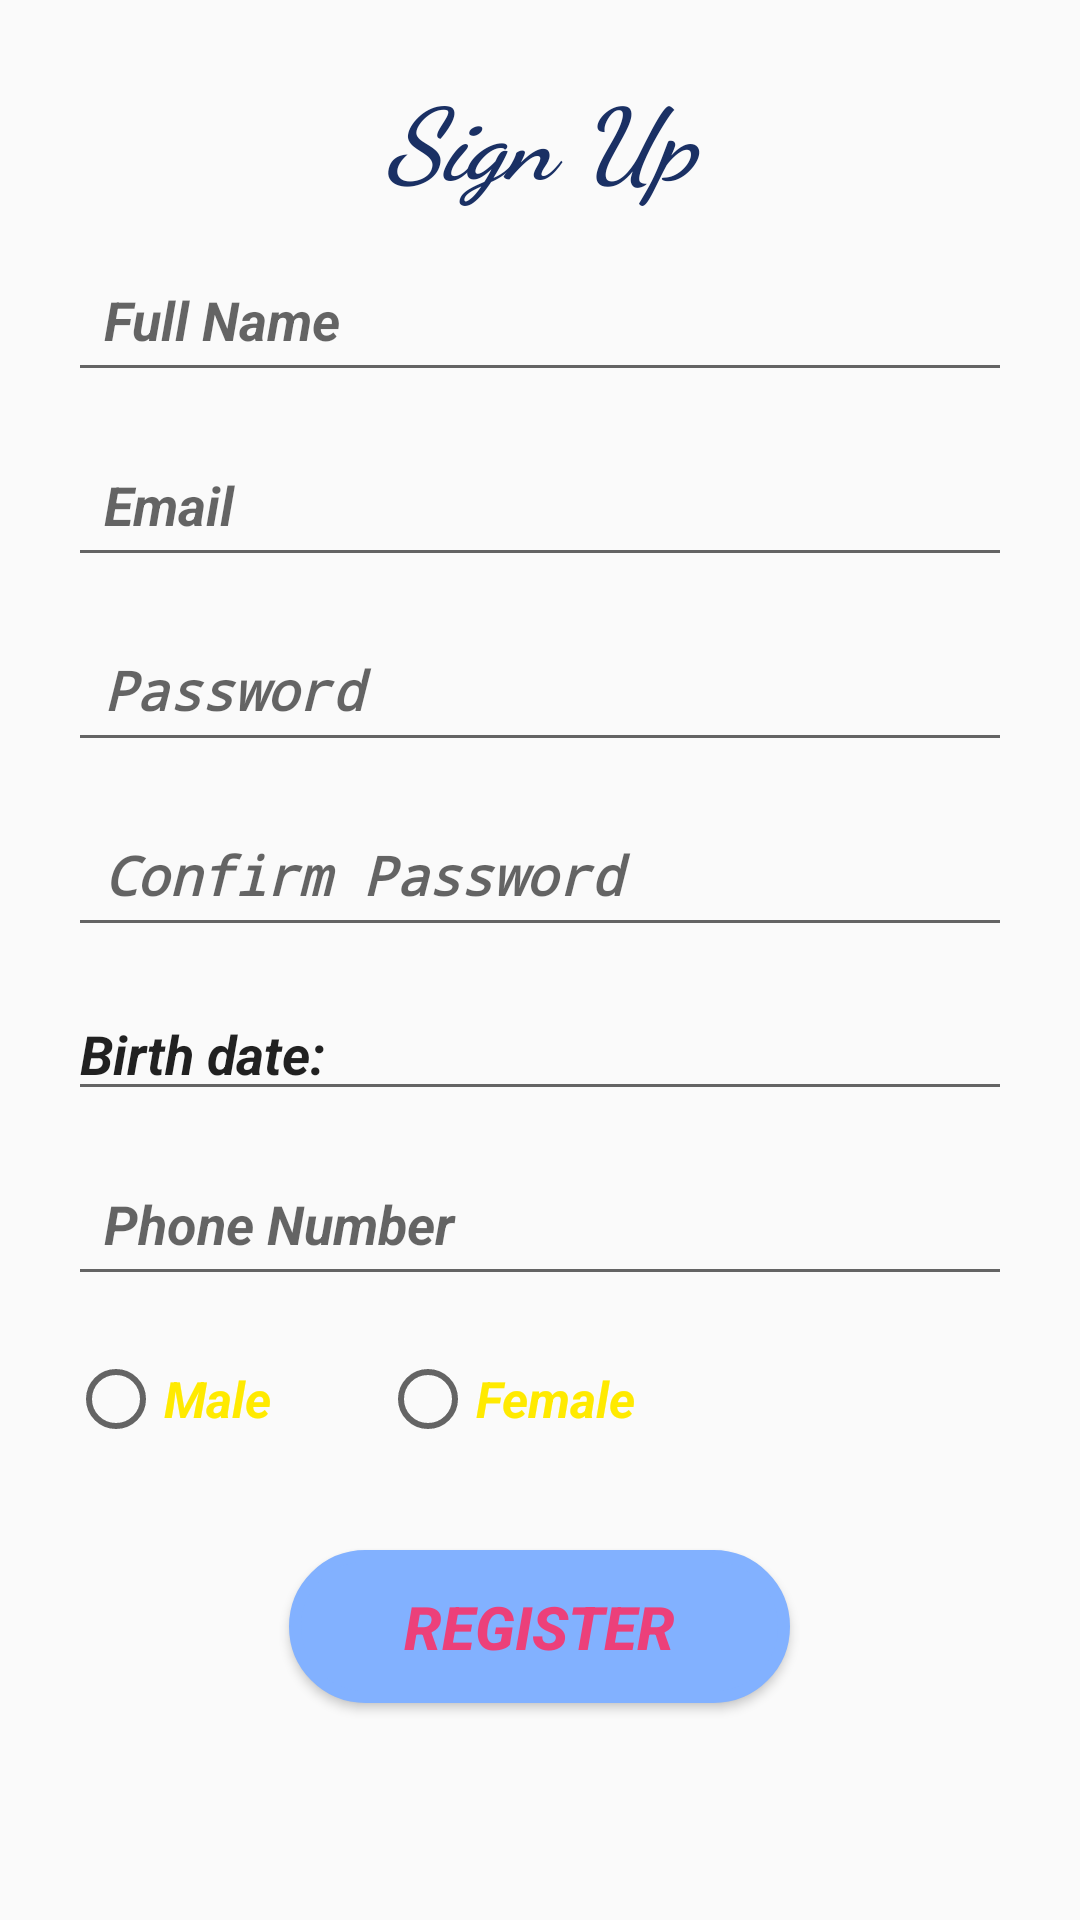

Android layout source for this screen:
<!-- AndroidManifest.xml: application theme Theme.EduBuddy -->
<!-- res/layout/activity_sign_up.xml -->
<?xml version="1.0" encoding="utf-8"?>
<ScrollView
    xmlns:android="http://schemas.android.com/apk/res/android"
    android:layout_width="match_parent"

    android:background="@drawable/register"
    android:layout_height="match_parent">

    <LinearLayout
        android:layout_width="match_parent"
        android:layout_height="wrap_content"
        android:orientation="vertical"
        android:padding="16dp">

        <TextView
            android:layout_width="match_parent"
            android:layout_height="wrap_content"
            android:text="@string/sign_up"
            android:textSize="100px"
            android:textStyle="italic|bold"
            android:textAlignment="center"
            android:textColor="#1A3064"
            android:fontFamily="cursive"
            android:layout_margin="20px"
            />

        
        <EditText
            android:id="@+id/FullName"
            android:textStyle="italic|bold"
            android:layout_width="match_parent"
            android:layout_height="wrap_content"
            android:hint="Full Name"
            android:inputType="textPersonName"
            android:layout_margin="20px"
            android:padding="12dp" />

        
        <EditText
            android:id="@+id/Email"
            android:textStyle="italic|bold"
            android:layout_width="match_parent"
            android:layout_height="wrap_content"
            android:hint="Email"
            android:inputType="textEmailAddress"
            android:padding="12dp"
            android:layout_margin="20px"
            android:layout_marginTop="8dp" />

        
        <EditText
            android:id="@+id/Password"
            android:layout_width="match_parent"
            android:layout_height="wrap_content"
            android:textStyle="italic|bold"
            android:hint="Password"
            android:inputType="textPassword"
            android:padding="12dp"
            android:layout_margin="20px"
            android:layout_marginTop="8dp" />

        
        <EditText
            android:id="@+id/ConfirmPassword"
            android:layout_width="match_parent"
            android:layout_height="wrap_content"
            android:textStyle="italic|bold"
            android:hint="Confirm Password"
            android:inputType="textPassword"
            android:padding="12dp"
            android:layout_margin="20px"
            android:layout_marginTop="8dp" />

        <EditText
            android:id="@+id/editTextDate"
            android:layout_width="match_parent"
            android:textStyle="italic|bold"
            android:layout_height="wrap_content"
            android:ems="10"
            android:layout_margin="20px"
            android:text="Birth date:"
            android:inputType="date" />
        
        <EditText
            android:id="@+id/PhoneNumber"
            android:layout_width="match_parent"
            android:layout_height="wrap_content"
            android:textStyle="italic|bold"
            android:hint="Phone Number"
            android:layout_margin="20px"
            android:inputType="phone"
            android:padding="12dp"
            android:layout_marginTop="8dp" />

        
        <RadioGroup
            android:id="@+id/Gender"
            android:layout_width="377dp"
            android:layout_margin="20px"
            android:layout_height="58dp"
            android:layout_marginTop="8dp"
            android:orientation="horizontal">

            <RadioButton
                android:id="@+id/Male"
                android:layout_width="104dp"
                android:layout_height="42dp"
                android:text="Male"
                android:textColor="#FFEA00"
                android:textSize="50px"
                android:textStyle="italic|bold" />

            <RadioButton
                android:id="@+id/Female"
                android:layout_width="110dp"
                android:layout_height="wrap_content"
                android:text="Female"
                android:textColor="#FFEA00"
                android:textSize="50px"
                android:textStyle="italic|bold" />

        </RadioGroup>

        
        <Button
            android:id="@+id/btnRegister"
            android:layout_width="167dp"
            android:layout_height="wrap_content"
            android:layout_gravity="center"
            android:layout_margin="20px"
            android:layout_marginTop="16dp"
            android:margin="12dp"
            android:padding="12dp"
            android:text="Register"
            android:textAlignment="center"
            android:textColor="#EC407A"
            android:textSize="60px"
            android:background="@drawable/button"
            android:textStyle="italic|bold" />


    </LinearLayout>
</ScrollView>
<!-- resources referenced by this layout -->
<resources>
  <!-- drawable button (drawable) -->
  <?xml version="1.0" encoding="utf-8"?>
  <shape xmlns:android="http://schemas.android.com/apk/res/android">
      <solid android:color="#82B1FF" /> 
  
      
      <stroke
          android:width="4dp"
          android:color="#82B1FF" /> 
  
      
      <corners android:radius="80sp" />
  </shape>
  <string name="sign_up">Sign Up</string>
  <style name="Theme.EduBuddy" parent="android:Theme.Material.Light.NoActionBar" />
</resources>
